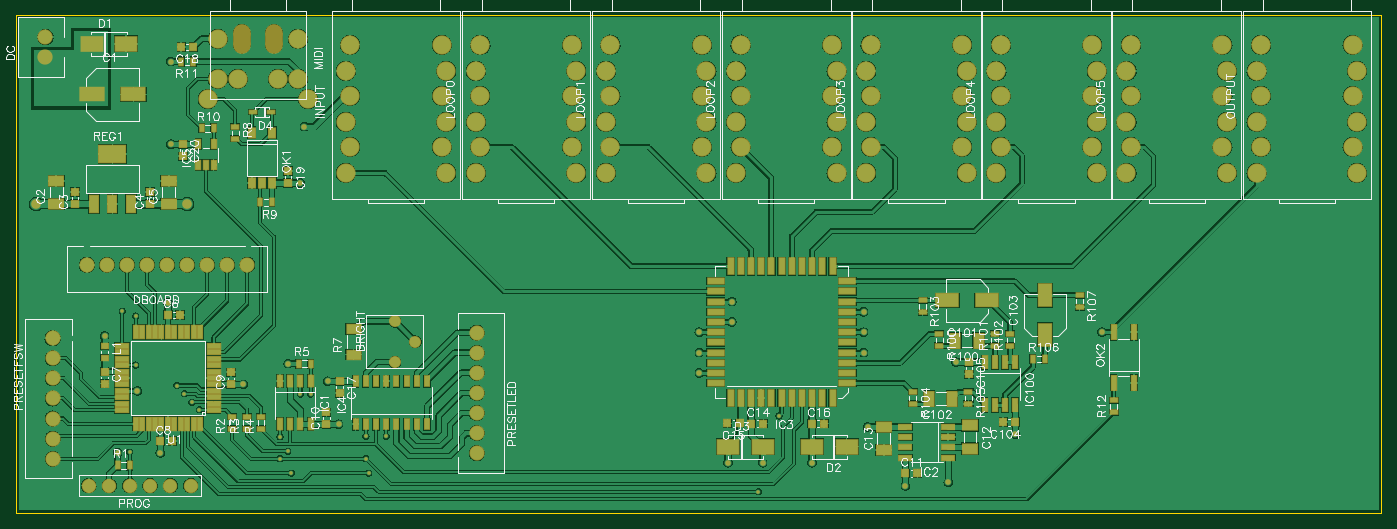
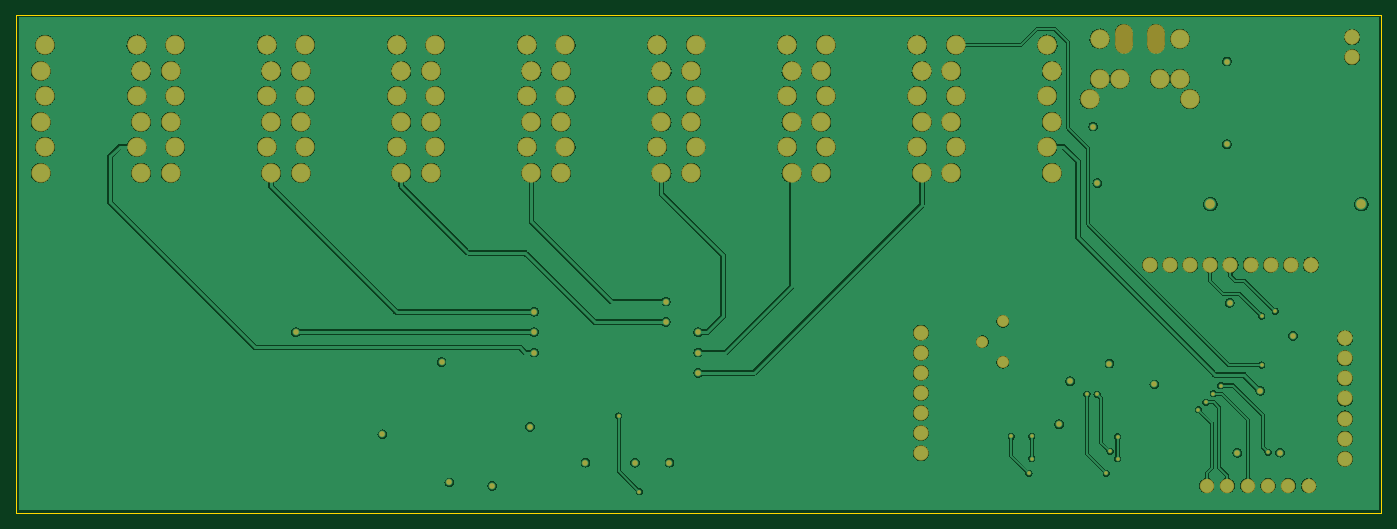
Circuit board: 7 layer files. Board 170.0 x 62.0 mm.
- outline: switcher-main-board.boardoutline.ger (220 bytes)
- bottom_copper: switcher-main-board.bottomlayer.ger (319746 bytes)
- paste: switcher-main-board.bottompaste.ger (49 bytes)
- bottom_mask: switcher-main-board.bottomsoldermask.ger (6150 bytes)
- top_copper: switcher-main-board.toplayer.ger (390751 bytes)
- top_silk: switcher-main-board.topsilkscreen.ger (158003 bytes)
- top_mask: switcher-main-board.topsoldermask.ger (16896 bytes)

=== outline: switcher-main-board.boardoutline.ger ===
%FSLAX46Y46*%
%MOMM*%
%ADD10C,0.010000*%
G01*
G01*
%LPD*%
D10*
X0Y0D02*
X0Y62000000D01*
D10*
X0Y62000000D02*
X170000000Y62000000D01*
D10*
X170000000Y62000000D02*
X170000000Y0D01*
D10*
X170000000Y0D02*
X0Y0D01*
G75*
M02*

=== bottom_copper: switcher-main-board.bottomlayer.ger (319746 bytes, source omitted) ===
=== paste: switcher-main-board.bottompaste.ger ===
%FSLAX46Y46*%
%MOMM*%
G01*
G01*
%LPD*%
G75*
M02*

=== bottom_mask: switcher-main-board.bottomsoldermask.ger ===
%FSLAX46Y46*%
%MOMM*%
%AMPS16*
1,1,1.800000,0.000000,0.000000*
%
%ADD16PS16*%
%AMPS10*
1,1,2.400000,0.000000,0.000000*
%
%ADD10PS10*%
%AMPS12*
1,1,2.400000,0.000000,0.000000*
%
%ADD12PS12*%
%AMPS15*
1,1,1.500000,0.000000,0.000000*
%
%ADD15PS15*%
%AMPS11*
1,1,1.900000,0.000000,0.000000*
%
%ADD11PS11*%
%AMPS17*
1,1,1.900000,0.000000,0.000000*
%
%ADD17PS17*%
%AMPS14*
1,1,1.900000,0.000000,0.000000*
%
%ADD14PS14*%
%AMPS20*
1,1,1.200000,0.000000,0.000000*
%
%ADD20PS20*%
%AMPS18*
1,1,0.700000,0.000000,0.000000*
%
%ADD18PS18*%
%AMPS19*
1,1,0.450000,0.000000,0.000000*
%
%ADD19PS19*%
%AMPS13*
21,1,1.500000,2.200000,0.000000,0.000000,270.000000*
1,1,2.200000,0.000000,-0.750000*
1,1,2.200000,0.000000,0.750000*
%
%ADD13PS13*%
G01*
G01*
%LPD*%
G75*
D10*
X122600000Y58300000D03*
D10*
X122050000Y48700000D03*
D10*
X134550000Y48700000D03*
D10*
X134000000Y51950000D03*
D10*
X134550000Y55050000D03*
D10*
X134000000Y45600000D03*
D10*
X134550000Y42350000D03*
D10*
X134000000Y58300000D03*
D10*
X122050000Y42350000D03*
D10*
X122050000Y55050000D03*
D10*
X122600000Y51950000D03*
D10*
X122600000Y45600000D03*
D11*
X4550000Y9250000D03*
D11*
X4550000Y19250000D03*
D11*
X4550000Y14250000D03*
D11*
X4550000Y21750000D03*
D11*
X4550000Y6750000D03*
D11*
X4550000Y11750000D03*
D11*
X4550000Y16750000D03*
D12*
X35100000Y54050000D03*
D13*
X28100000Y59050000D03*
D12*
X35100000Y59050000D03*
D12*
X36350000Y51550000D03*
D12*
X32600000Y54050000D03*
D12*
X23850000Y51550000D03*
D13*
X32100000Y59050000D03*
D12*
X25100000Y54050000D03*
D12*
X25100000Y59050000D03*
D12*
X27600000Y54050000D03*
D10*
X57800000Y58300000D03*
D10*
X57250000Y48700000D03*
D10*
X69750000Y48700000D03*
D10*
X69200000Y51950000D03*
D10*
X69750000Y55050000D03*
D10*
X69200000Y45600000D03*
D10*
X69750000Y42350000D03*
D10*
X69200000Y58300000D03*
D10*
X57250000Y42350000D03*
D10*
X57250000Y55050000D03*
D10*
X57800000Y51950000D03*
D10*
X57800000Y45600000D03*
D14*
X57350000Y19950000D03*
D14*
X57350000Y9950000D03*
D14*
X57350000Y14950000D03*
D14*
X57350000Y7450000D03*
D14*
X57350000Y22450000D03*
D14*
X57350000Y17450000D03*
D14*
X57350000Y12450000D03*
D11*
X3650000Y56750000D03*
D11*
X3650000Y59250000D03*
D15*
X47150027Y23853359D03*
D15*
X49690027Y21313359D03*
D15*
X47150027Y18773359D03*
D10*
X106400000Y58300000D03*
D10*
X105850000Y48700000D03*
D10*
X118350000Y48700000D03*
D10*
X117800000Y51950000D03*
D10*
X118350000Y55050000D03*
D10*
X117800000Y45600000D03*
D10*
X118350000Y42350000D03*
D10*
X117800000Y58300000D03*
D10*
X105850000Y42350000D03*
D10*
X105850000Y55050000D03*
D10*
X106400000Y51950000D03*
D10*
X106400000Y45600000D03*
D10*
X155000000Y58300000D03*
D10*
X154450000Y48700000D03*
D10*
X166950000Y48700000D03*
D10*
X166400000Y51950000D03*
D10*
X166950000Y55050000D03*
D10*
X166400000Y45600000D03*
D10*
X166950000Y42350000D03*
D10*
X166400000Y58300000D03*
D10*
X154450000Y42350000D03*
D10*
X154450000Y55050000D03*
D10*
X155000000Y51950000D03*
D10*
X155000000Y45600000D03*
D10*
X138800000Y58300000D03*
D10*
X138250000Y48700000D03*
D10*
X150750000Y48700000D03*
D10*
X150200000Y51950000D03*
D10*
X150750000Y55050000D03*
D10*
X150200000Y45600000D03*
D10*
X150750000Y42350000D03*
D10*
X150200000Y58300000D03*
D10*
X138250000Y42350000D03*
D10*
X138250000Y55050000D03*
D10*
X138800000Y51950000D03*
D10*
X138800000Y45600000D03*
D16*
X9050000Y3400000D03*
D16*
X19210000Y3400000D03*
D16*
X21750000Y3400000D03*
D16*
X16670000Y3400000D03*
D16*
X14130000Y3400000D03*
D16*
X11590000Y3400000D03*
D17*
X28800000Y30900000D03*
D17*
X13800000Y30900000D03*
D17*
X21300000Y30900000D03*
D17*
X26300000Y30900000D03*
D17*
X18800000Y30900000D03*
D17*
X23800000Y30900000D03*
D17*
X8800000Y30900000D03*
D17*
X11300000Y30900000D03*
D17*
X16300000Y30900000D03*
D10*
X90200000Y58300000D03*
D10*
X89650000Y48700000D03*
D10*
X102150000Y48700000D03*
D10*
X101600000Y51950000D03*
D10*
X102150000Y55050000D03*
D10*
X101600000Y45600000D03*
D10*
X102150000Y42350000D03*
D10*
X101600000Y58300000D03*
D10*
X89650000Y42350000D03*
D10*
X89650000Y55050000D03*
D10*
X90200000Y51950000D03*
D10*
X90200000Y45600000D03*
D10*
X41600000Y58300000D03*
D10*
X41050000Y48700000D03*
D10*
X53550000Y48700000D03*
D10*
X53000000Y51950000D03*
D10*
X53550000Y55050000D03*
D10*
X53000000Y45600000D03*
D10*
X53550000Y42350000D03*
D10*
X53000000Y58300000D03*
D10*
X41050000Y42350000D03*
D10*
X41050000Y55050000D03*
D10*
X41600000Y51950000D03*
D10*
X41600000Y45600000D03*
D10*
X74000000Y58300000D03*
D10*
X73450000Y48700000D03*
D10*
X85950000Y48700000D03*
D10*
X85400000Y51950000D03*
D10*
X85950000Y55050000D03*
D10*
X85400000Y45600000D03*
D10*
X85950000Y42350000D03*
D10*
X85400000Y58300000D03*
D10*
X73450000Y42350000D03*
D10*
X73450000Y55050000D03*
D10*
X74000000Y51950000D03*
D10*
X74000000Y45600000D03*
D18*
X89110000Y23770000D03*
D18*
X33875027Y18588279D03*
D19*
X14900000Y24500000D03*
D18*
X85070000Y17420000D03*
D19*
X36675027Y14783027D03*
D18*
X92950000Y6250000D03*
D19*
X22800000Y12830000D03*
D18*
X124410000Y9780000D03*
D18*
X18900000Y26151666D03*
D18*
X19260000Y45899935D03*
D19*
X35405027Y14783027D03*
D19*
X34280000Y4940000D03*
D19*
X46085027Y9518439D03*
D18*
X40145027Y11038439D03*
D19*
X94990000Y12060000D03*
D18*
X106020000Y10710000D03*
D18*
X19250000Y56200000D03*
D19*
X20020000Y15860000D03*
D20*
X21300000Y38450000D03*
D18*
X38775027Y16388279D03*
D18*
X105510000Y19960000D03*
D18*
X110730000Y3354010D03*
D19*
X14900000Y18400000D03*
D19*
X43545027Y9518439D03*
D19*
X32865027Y9478439D03*
D19*
X33800000Y7660000D03*
D18*
X88650000Y6250000D03*
D19*
X14130000Y7560000D03*
D19*
X92400000Y2620000D03*
D18*
X85070000Y22500000D03*
D18*
X105510000Y22500000D03*
D20*
X2500000Y38450000D03*
D18*
X89110000Y26310000D03*
D19*
X43900000Y4940000D03*
D19*
X21860000Y13760000D03*
D19*
X13218334Y25100000D03*
D18*
X35387200Y41059996D03*
D19*
X32865027Y6745027D03*
D18*
X15100000Y15200000D03*
D18*
X28281666Y16000000D03*
D18*
X35900000Y48100000D03*
D18*
X135200000Y22500000D03*
D18*
X105510000Y25040000D03*
D18*
X12630000Y7500000D03*
D18*
X17950000Y7478334D03*
D18*
X85070000Y19960000D03*
D18*
X99110000Y6250000D03*
D18*
X11018334Y22040000D03*
D18*
X117030000Y18770000D03*
D19*
X43545027Y6745027D03*
D19*
X20950000Y14850000D03*
D18*
X116070000Y3790000D03*
M02*

=== top_copper: switcher-main-board.toplayer.ger (390751 bytes, source omitted) ===
=== top_silk: switcher-main-board.topsilkscreen.ger (158003 bytes, source omitted) ===
=== top_mask: switcher-main-board.topsoldermask.ger (16896 bytes, source withheld) ===
